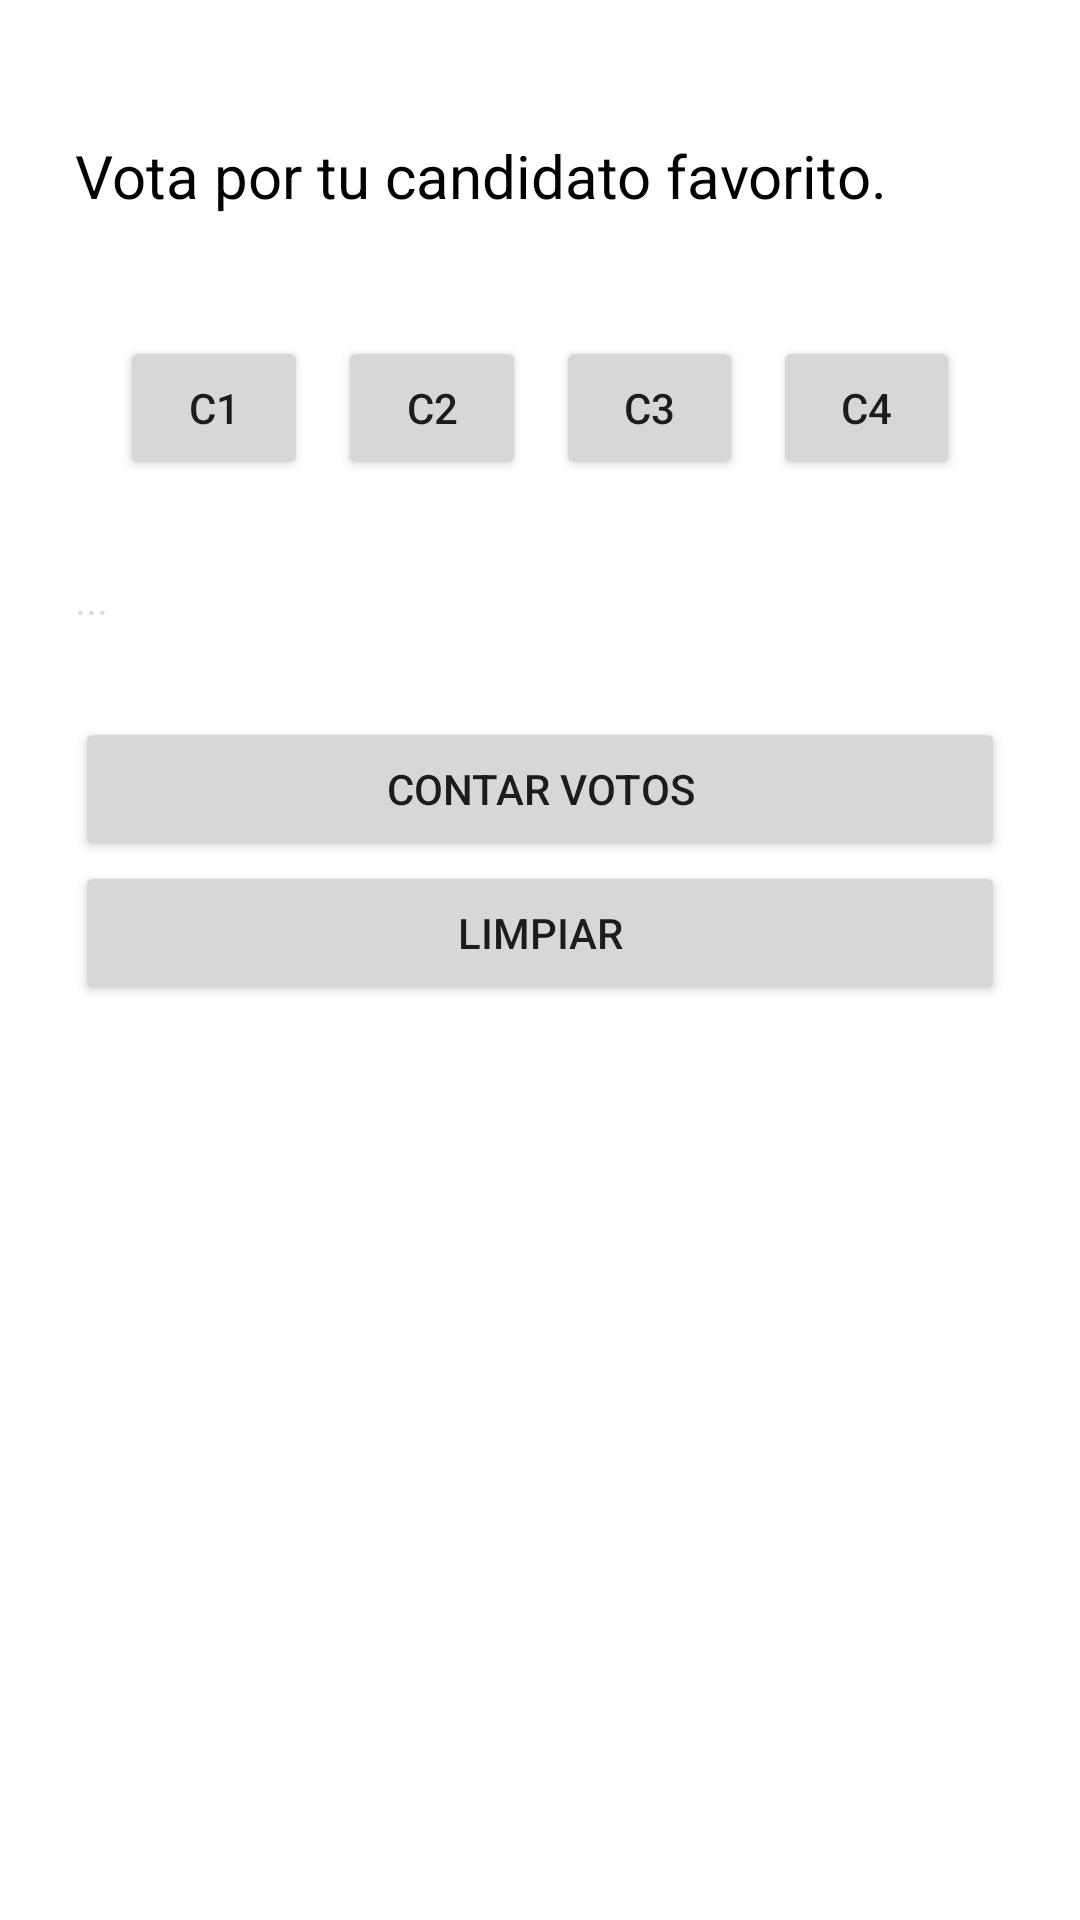

Produce the Android XML layout that renders to this screen, including the resource entries it uses.
<!-- AndroidManifest.xml: application theme Theme.DSM -->
<!-- res/layout/activity_votes_screen.xml -->
<?xml version="1.0" encoding="utf-8"?>
<androidx.constraintlayout.widget.ConstraintLayout xmlns:android="http://schemas.android.com/apk/res/android"
    xmlns:app="http://schemas.android.com/apk/res-auto"
    xmlns:tools="http://schemas.android.com/tools"
    android:layout_width="match_parent"
    android:layout_height="match_parent"
    tools:context=".VotesScreen">

    <LinearLayout
        android:padding="25dp"
        android:layout_width="match_parent"
        android:layout_height="match_parent"
        android:orientation="vertical">

        <TextView
            android:layout_marginTop="20dp"
            android:layout_marginBottom="30dp"
            android:id="@+id/textView3"
            android:layout_width="match_parent"
            android:layout_height="wrap_content"
            android:textSize="20sp"
            android:textColor="@color/black"
            android:text="@string/vote_title_label" />

        <LinearLayout
            android:padding="10dp"
            android:layout_width="match_parent"
            android:layout_height="wrap_content"
            android:orientation="horizontal">

            <Button
                android:id="@+id/candidate1"
                android:layout_marginStart="5dp"
                android:layout_marginEnd="5dp"
                android:layout_width="wrap_content"
                android:layout_height="wrap_content"
                android:layout_weight="1"
                android:onClick="onProceedVoteClick"
                android:text="C1"
                tools:ignore="UsingOnClickInXml" />

            <Button
                android:id="@+id/candidate2"
                android:layout_marginStart="5dp"
                android:layout_marginEnd="5dp"
                android:layout_width="wrap_content"
                android:layout_height="wrap_content"
                android:layout_weight="1"
                android:onClick="onProceedVoteClick"
                tools:ignore="UsingOnClickInXml"
                android:text="C2" />

            <Button
                android:id="@+id/candidate3"
                android:layout_marginStart="5dp"
                android:layout_marginEnd="5dp"
                android:layout_width="wrap_content"
                android:layout_height="wrap_content"
                android:layout_weight="1"
                android:onClick="onProceedVoteClick"
                tools:ignore="UsingOnClickInXml"
                android:text="C3" />

            <Button
                android:id="@+id/candidate4"
                android:layout_marginStart="5dp"
                android:layout_marginEnd="5dp"
                android:layout_width="wrap_content"
                android:layout_height="wrap_content"
                android:layout_weight="1"
                android:onClick="onProceedVoteClick"
                tools:ignore="UsingOnClickInXml"
                android:text="C4" />
        </LinearLayout>

        <TextView
            android:id="@+id/votesResults"
            android:layout_marginTop="20dp"
            android:enabled="false"
            android:layout_width="match_parent"
            android:layout_height="wrap_content"
            android:text="..." />

        <Button
            android:id="@+id/resolveCandidateCount"
            android:layout_marginTop="30dp"
            android:layout_width="match_parent"
            android:layout_height="wrap_content"
            android:onClick="onCountVotesClick"
            tools:ignore="UsingOnClickInXml"
            android:text="@string/count_votes_btn_label" />

        <Button
            android:id="@+id/cleanVotesBtn"
            android:layout_width="match_parent"
            android:layout_height="wrap_content"
            android:onClick="onCleanVotesClick"
            tools:ignore="UsingOnClickInXml"
            android:text="@string/clean_fields_label" />
    </LinearLayout>
</androidx.constraintlayout.widget.ConstraintLayout>
<!-- resources referenced by this layout -->
<resources>
  <string name="clean_fields_label">Limpiar</string>
  <string name="count_votes_btn_label">Contar votos</string>
  <string name="vote_title_label">Vota por tu candidato favorito.</string>
  <style name="Theme.DSM" parent="Theme.MaterialComponents.DayNight.DarkActionBar">
          
          <item name="colorPrimary">@color/purple_500</item>
          <item name="colorPrimaryVariant">@color/purple_700</item>
          <item name="colorOnPrimary">@color/white</item>
          
          <item name="colorSecondary">@color/teal_200</item>
          <item name="colorSecondaryVariant">@color/teal_700</item>
          <item name="colorOnSecondary">@color/black</item>
          
          <item name="android:statusBarColor" tools:targetApi="l">?attr/colorPrimaryVariant</item>
          
      </style>
  <!-- not gathered from this repository: default colours our renderer supplied (Android Studio template values) -->
  <color name="purple_500">#FF6200EE</color>
  <color name="purple_700">#FF3700B3</color>
  <color name="teal_200">#FF03DAC5</color>
  <color name="teal_700">#FF018786</color>
  <color name="black">#FF000000</color>
  <color name="white">#FFFFFFFF</color>
</resources>
